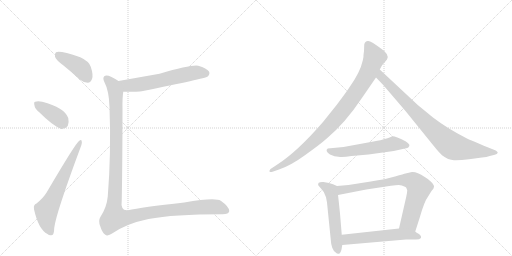
t = 0.00 s
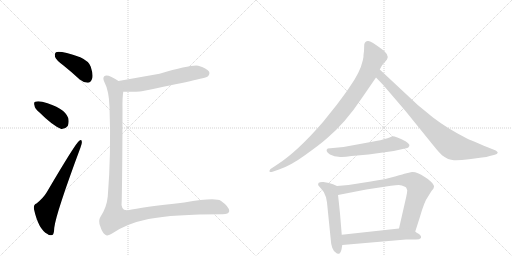
t = 1.90 s
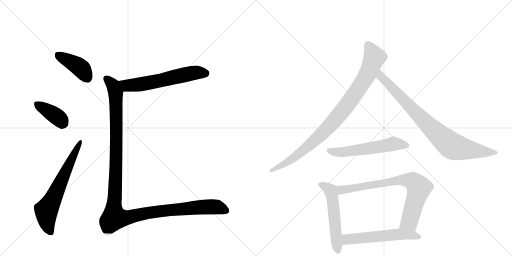
t = 3.80 s
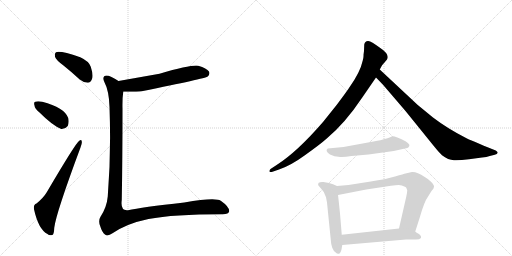
t = 5.70 s
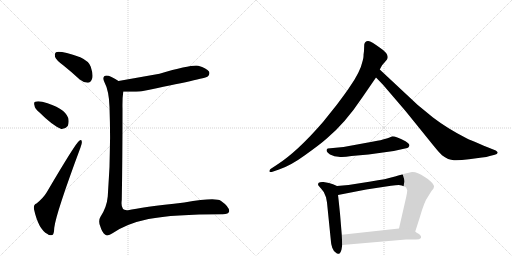
t = 7.60 s
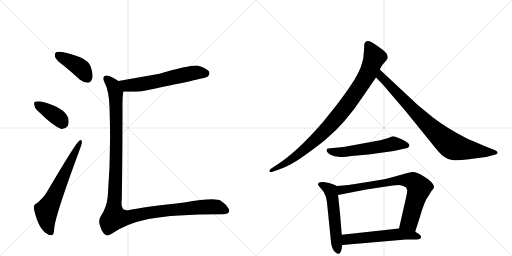
t = 9.50 s

The animated SVG that drew these frames (rendered in a browser with its animation timeline set to each time). Animation: 11 CSS @keyframes rules; one cycle of 9.50 s.

<svg version="1.1" viewBox="0 0 2048 1024" xmlns="http://www.w3.org/2000/svg">
  <g stroke="lightgray" stroke-dasharray="1,1" stroke-width="1" transform="scale(4, 4)">
    <line x1="0" y1="0" x2="256" y2="256"></line>
    <line x1="256" y1="0" x2="0" y2="256"></line>
    <line x1="128" y1="0" x2="128" y2="256"></line>
    <line x1="0" y1="128" x2="256" y2="128"></line>
    <line x1="256" y1="0" x2="512" y2="256"></line>
    <line x1="512" y1="0" x2="256" y2="256"></line>
    <line x1="384" y1="0" x2="384" y2="256"></line>
    <line x1="256" y1="128" x2="512" y2="128"></line>
  </g>
<g transform="scale(1, -1) translate(0, -850)">
   <style type="text/css">
    @keyframes keyframes0 {
      from {
       stroke: black;
       stroke-dashoffset: 412;
       stroke-width: 128;
       }
       57% {
       animation-timing-function: step-end;
       stroke: black;
       stroke-dashoffset: 0;
       stroke-width: 128;
       }
       to {
       stroke: black;
       stroke-width: 1024;
       }
       }
       #make-me-a-hanzi-animation-0 {
         animation: keyframes0 0.585286s both;
         animation-delay: 0.000000s;
         animation-timing-function: linear;
       }
    @keyframes keyframes1 {
      from {
       stroke: black;
       stroke-dashoffset: 385;
       stroke-width: 128;
       }
       56% {
       animation-timing-function: step-end;
       stroke: black;
       stroke-dashoffset: 0;
       stroke-width: 128;
       }
       to {
       stroke: black;
       stroke-width: 1024;
       }
       }
       #make-me-a-hanzi-animation-1 {
         animation: keyframes1 0.563314s both;
         animation-delay: 0.585286s;
         animation-timing-function: linear;
       }
    @keyframes keyframes2 {
      from {
       stroke: black;
       stroke-dashoffset: 652;
       stroke-width: 128;
       }
       68% {
       animation-timing-function: step-end;
       stroke: black;
       stroke-dashoffset: 0;
       stroke-width: 128;
       }
       to {
       stroke: black;
       stroke-width: 1024;
       }
       }
       #make-me-a-hanzi-animation-2 {
         animation: keyframes2 0.780599s both;
         animation-delay: 1.148600s;
         animation-timing-function: linear;
       }
    @keyframes keyframes3 {
      from {
       stroke: black;
       stroke-dashoffset: 606;
       stroke-width: 128;
       }
       66% {
       animation-timing-function: step-end;
       stroke: black;
       stroke-dashoffset: 0;
       stroke-width: 128;
       }
       to {
       stroke: black;
       stroke-width: 1024;
       }
       }
       #make-me-a-hanzi-animation-3 {
         animation: keyframes3 0.743164s both;
         animation-delay: 1.929199s;
         animation-timing-function: linear;
       }
    @keyframes keyframes4 {
      from {
       stroke: black;
       stroke-dashoffset: 1281;
       stroke-width: 128;
       }
       81% {
       animation-timing-function: step-end;
       stroke: black;
       stroke-dashoffset: 0;
       stroke-width: 128;
       }
       to {
       stroke: black;
       stroke-width: 1024;
       }
       }
       #make-me-a-hanzi-animation-4 {
         animation: keyframes4 1.292480s both;
         animation-delay: 2.672363s;
         animation-timing-function: linear;
       }
    @keyframes keyframes5 {
      from {
       stroke: black;
       stroke-dashoffset: 941;
       stroke-width: 128;
       }
       75% {
       animation-timing-function: step-end;
       stroke: black;
       stroke-dashoffset: 0;
       stroke-width: 128;
       }
       to {
       stroke: black;
       stroke-width: 1024;
       }
       }
       #make-me-a-hanzi-animation-5 {
         animation: keyframes5 1.015788s both;
         animation-delay: 3.964844s;
         animation-timing-function: linear;
       }
    @keyframes keyframes6 {
      from {
       stroke: black;
       stroke-dashoffset: 849;
       stroke-width: 128;
       }
       73% {
       animation-timing-function: step-end;
       stroke: black;
       stroke-dashoffset: 0;
       stroke-width: 128;
       }
       to {
       stroke: black;
       stroke-width: 1024;
       }
       }
       #make-me-a-hanzi-animation-6 {
         animation: keyframes6 0.940918s both;
         animation-delay: 4.980632s;
         animation-timing-function: linear;
       }
    @keyframes keyframes7 {
      from {
       stroke: black;
       stroke-dashoffset: 567;
       stroke-width: 128;
       }
       65% {
       animation-timing-function: step-end;
       stroke: black;
       stroke-dashoffset: 0;
       stroke-width: 128;
       }
       to {
       stroke: black;
       stroke-width: 1024;
       }
       }
       #make-me-a-hanzi-animation-7 {
         animation: keyframes7 0.711426s both;
         animation-delay: 5.921549s;
         animation-timing-function: linear;
       }
    @keyframes keyframes8 {
      from {
       stroke: black;
       stroke-dashoffset: 548;
       stroke-width: 128;
       }
       64% {
       animation-timing-function: step-end;
       stroke: black;
       stroke-dashoffset: 0;
       stroke-width: 128;
       }
       to {
       stroke: black;
       stroke-width: 1024;
       }
       }
       #make-me-a-hanzi-animation-8 {
         animation: keyframes8 0.695964s both;
         animation-delay: 6.632975s;
         animation-timing-function: linear;
       }
    @keyframes keyframes9 {
      from {
       stroke: black;
       stroke-dashoffset: 774;
       stroke-width: 128;
       }
       72% {
       animation-timing-function: step-end;
       stroke: black;
       stroke-dashoffset: 0;
       stroke-width: 128;
       }
       to {
       stroke: black;
       stroke-width: 1024;
       }
       }
       #make-me-a-hanzi-animation-9 {
         animation: keyframes9 0.879883s both;
         animation-delay: 7.328939s;
         animation-timing-function: linear;
       }
    @keyframes keyframes10 {
      from {
       stroke: black;
       stroke-dashoffset: 566;
       stroke-width: 128;
       }
       65% {
       animation-timing-function: step-end;
       stroke: black;
       stroke-dashoffset: 0;
       stroke-width: 128;
       }
       to {
       stroke: black;
       stroke-width: 1024;
       }
       }
       #make-me-a-hanzi-animation-10 {
         animation: keyframes10 0.710612s both;
         animation-delay: 8.208822s;
         animation-timing-function: linear;
       }
</style>
<path d="M 254 588 Q 285 563 319 532 Q 335 519 351 519 Q 363 520 368 534 Q 374 550 363 583 Q 356 605 321 621 Q 239 649 224 641 Q 218 637 220 623 Q 224 610 254 588 Z" fill="lightgray"></path> 
<path d="M 157 401 Q 211 347 245 334 Q 261 333 271 346 Q 277 361 273 378 Q 258 420 169 443 Q 151 447 141 443 Q 134 442 138 428 Q 139 415 157 401 Z" fill="lightgray"></path> 
<path d="M 146 36 Q 133 32 136 13 Q 154 -68 190 -86 Q 197 -93 209 -90 Q 216 -89 217 -61 Q 224 -3 322 260 Q 329 278 327 284 Q 326 294 317 287 Q 304 280 187 81 Q 174 59 146 36 Z" fill="lightgray"></path> 
<path d="M 493 483 Q 559 483 567 485 Q 820 536 831 544 Q 841 554 836 564 Q 827 577 793 587 Q 769 593 638 555 L 474 526 C 444 521 463 483 493 483 Z" fill="lightgray"></path> 
<path d="M 474 526 Q 464 533 446 542 Q 425 552 417 545 Q 410 538 417 523 Q 436 487 438 423 Q 445 236 431 64 Q 427 21 402 -17 Q 392 -33 401 -55 Q 408 -79 420 -88 Q 430 -97 450 -83 Q 507 -44 594 -26 Q 694 -7 887 -7 Q 915 -8 917 6 Q 916 24 883 47 Q 862 62 737 40 Q 565 21 512 9 Q 481 5 487 50 Q 490 213 490 416 Q 489 456 493 483 C 496 513 496 514 474 526 Z" fill="lightgray"></path> 
<path d="M 1456 646 L 1454 630 Q 1455 623 1451 608 Q 1441 561 1396 498 Q 1389 487 1348 432 L 1292 362 Q 1189 243 1108 191 L 1082 174 Q 1077 170 1078 164 Q 1079 160 1090 163 L 1116 172 Q 1162 187 1221 230 Q 1281 273 1307 296 Q 1381 358 1449 460 L 1504 540 L 1519 572 L 1525 583 Q 1527 589 1538 600 L 1548 612 Q 1561 632 1517 661 Q 1486 684 1473 686 Q 1460 687 1457 672 L 1456 646 Z" fill="lightgray"></path> 
<path d="M 1504 540 L 1532 511 L 1622 406 L 1736 265 Q 1758 238 1768 229 Q 1793 210 1816 209 Q 1839 208 1876 213 L 1928 220 Q 1947 221 1959 226 L 1979 231 Q 1989 234 1991 239 Q 1991 243 1983 248 L 1953 260 Q 1878 291 1866 297 Q 1791 335 1732 380 L 1671 430 L 1519 572 C 1497 592 1483 562 1504 540 Z" fill="lightgray"></path> 
<path d="M 1550 297 L 1539 294 Q 1527 290 1494 284 L 1374 262 L 1311 256 Q 1298 248 1320 232 L 1338 225 L 1354 223 Q 1371 220 1406 226 L 1474 232 L 1575 246 L 1620 256 Q 1632 257 1634 261 L 1637 266 Q 1641 273 1622 285 Q 1576 308 1567 304 Q 1558 299 1550 297 Z" fill="lightgray"></path> 
<path d="M 1348 106 L 1332 113 L 1316 118 L 1294 122 Q 1280 123 1275 119 Q 1271 114 1273 109 Q 1279 101 1284 96 Q 1299 82 1304 61 L 1308 40 L 1324 -118 Q 1324 -126 1329 -141 Q 1335 -157 1344 -161 Q 1348 -166 1355 -165 Q 1362 -164 1366 -148 L 1369 -130 L 1367 -89 L 1360 -4 Q 1353 64 1352 70 C 1348 100 1348 106 1348 106 Z" fill="lightgray"></path> 
<path d="M 1661 -76 L 1679 -20 Q 1697 44 1713 65 L 1726 86 Q 1736 96 1736 103 Q 1737 110 1724 123 Q 1711 136 1699 142 Q 1666 164 1648 162 L 1622 156 Q 1617 155 1580 144 Q 1544 133 1483 124 L 1394 110 L 1348 106 C 1318 103 1323 64 1352 70 L 1465 92 L 1564 107 Q 1584 110 1595 110 Q 1606 110 1622 102 L 1625 99 L 1629 89 Q 1629 82 1625 63 L 1596 -64 C 1589 -93 1652 -105 1661 -76 Z" fill="lightgray"></path> 
<path d="M 1684 -102 L 1684 -96 Q 1684 -92 1676 -86 Q 1665 -80 1661 -76 C 1639 -59 1626 -61 1596 -64 L 1367 -89 C 1337 -92 1339 -133 1369 -130 L 1624 -108 L 1664 -108 Q 1678 -108 1684 -102 Z" fill="lightgray"></path> 
      <clipPath id="make-me-a-hanzi-clip-0">
      <path d="M 254 588 Q 285 563 319 532 Q 335 519 351 519 Q 363 520 368 534 Q 374 550 363 583 Q 356 605 321 621 Q 239 649 224 641 Q 218 637 220 623 Q 224 610 254 588 Z" fill="lightgray"></path>
      </clipPath>
      <path clip-path="url(#make-me-a-hanzi-clip-0)" d="M 229 633 L 315 584 L 349 538 " fill="none" id="make-me-a-hanzi-animation-0" stroke-dasharray="284 568" stroke-linecap="round"></path>

      <clipPath id="make-me-a-hanzi-clip-1">
      <path d="M 157 401 Q 211 347 245 334 Q 261 333 271 346 Q 277 361 273 378 Q 258 420 169 443 Q 151 447 141 443 Q 134 442 138 428 Q 139 415 157 401 Z" fill="lightgray"></path>
      </clipPath>
      <path clip-path="url(#make-me-a-hanzi-clip-1)" d="M 149 434 L 217 391 L 252 357 " fill="none" id="make-me-a-hanzi-animation-1" stroke-dasharray="257 514" stroke-linecap="round"></path>

      <clipPath id="make-me-a-hanzi-clip-2">
      <path d="M 146 36 Q 133 32 136 13 Q 154 -68 190 -86 Q 197 -93 209 -90 Q 216 -89 217 -61 Q 224 -3 322 260 Q 329 278 327 284 Q 326 294 317 287 Q 304 280 187 81 Q 174 59 146 36 Z" fill="lightgray"></path>
      </clipPath>
      <path clip-path="url(#make-me-a-hanzi-clip-2)" d="M 203 -80 L 188 -42 L 185 9 L 218 66 L 321 281 " fill="none" id="make-me-a-hanzi-animation-2" stroke-dasharray="524 1048" stroke-linecap="round"></path>

      <clipPath id="make-me-a-hanzi-clip-3">
      <path d="M 493 483 Q 559 483 567 485 Q 820 536 831 544 Q 841 554 836 564 Q 827 577 793 587 Q 769 593 638 555 L 474 526 C 444 521 463 483 493 483 Z" fill="lightgray"></path>
      </clipPath>
      <path clip-path="url(#make-me-a-hanzi-clip-3)" d="M 483 521 L 510 507 L 526 508 L 631 524 L 777 559 L 824 555 " fill="none" id="make-me-a-hanzi-animation-3" stroke-dasharray="478 956" stroke-linecap="round"></path>

      <clipPath id="make-me-a-hanzi-clip-4">
      <path d="M 474 526 Q 464 533 446 542 Q 425 552 417 545 Q 410 538 417 523 Q 436 487 438 423 Q 445 236 431 64 Q 427 21 402 -17 Q 392 -33 401 -55 Q 408 -79 420 -88 Q 430 -97 450 -83 Q 507 -44 594 -26 Q 694 -7 887 -7 Q 915 -8 917 6 Q 916 24 883 47 Q 862 62 737 40 Q 565 21 512 9 Q 481 5 487 50 Q 490 213 490 416 Q 489 456 493 483 C 496 513 496 514 474 526 Z" fill="lightgray"></path>
      </clipPath>
      <path clip-path="url(#make-me-a-hanzi-clip-4)" d="M 425 537 L 453 507 L 463 479 L 465 239 L 457 -21 L 495 -23 L 598 0 L 776 20 L 862 23 L 905 8 " fill="none" id="make-me-a-hanzi-animation-4" stroke-dasharray="1153 2306" stroke-linecap="round"></path>

      <clipPath id="make-me-a-hanzi-clip-5">
      <path d="M 1456 646 L 1454 630 Q 1455 623 1451 608 Q 1441 561 1396 498 Q 1389 487 1348 432 L 1292 362 Q 1189 243 1108 191 L 1082 174 Q 1077 170 1078 164 Q 1079 160 1090 163 L 1116 172 Q 1162 187 1221 230 Q 1281 273 1307 296 Q 1381 358 1449 460 L 1504 540 L 1519 572 L 1525 583 Q 1527 589 1538 600 L 1548 612 Q 1561 632 1517 661 Q 1486 684 1473 686 Q 1460 687 1457 672 L 1456 646 Z" fill="lightgray"></path>
      </clipPath>
      <path clip-path="url(#make-me-a-hanzi-clip-5)" d="M 1471 672 L 1498 621 L 1471 554 L 1389 431 L 1304 331 L 1233 264 L 1152 203 L 1084 167 " fill="none" id="make-me-a-hanzi-animation-5" stroke-dasharray="813 1626" stroke-linecap="round"></path>

      <clipPath id="make-me-a-hanzi-clip-6">
      <path d="M 1504 540 L 1532 511 L 1622 406 L 1736 265 Q 1758 238 1768 229 Q 1793 210 1816 209 Q 1839 208 1876 213 L 1928 220 Q 1947 221 1959 226 L 1979 231 Q 1989 234 1991 239 Q 1991 243 1983 248 L 1953 260 Q 1878 291 1866 297 Q 1791 335 1732 380 L 1671 430 L 1519 572 C 1497 592 1483 562 1504 540 Z" fill="lightgray"></path>
      </clipPath>
      <path clip-path="url(#make-me-a-hanzi-clip-6)" d="M 1522 564 L 1530 537 L 1711 351 L 1804 269 L 1850 255 L 1982 239 " fill="none" id="make-me-a-hanzi-animation-6" stroke-dasharray="721 1442" stroke-linecap="round"></path>

      <clipPath id="make-me-a-hanzi-clip-7">
      <path d="M 1550 297 L 1539 294 Q 1527 290 1494 284 L 1374 262 L 1311 256 Q 1298 248 1320 232 L 1338 225 L 1354 223 Q 1371 220 1406 226 L 1474 232 L 1575 246 L 1620 256 Q 1632 257 1634 261 L 1637 266 Q 1641 273 1622 285 Q 1576 308 1567 304 Q 1558 299 1550 297 Z" fill="lightgray"></path>
      </clipPath>
      <path clip-path="url(#make-me-a-hanzi-clip-7)" d="M 1320 246 L 1381 242 L 1573 275 L 1628 268 " fill="none" id="make-me-a-hanzi-animation-7" stroke-dasharray="439 878" stroke-linecap="round"></path>

      <clipPath id="make-me-a-hanzi-clip-8">
      <path d="M 1348 106 L 1332 113 L 1316 118 L 1294 122 Q 1280 123 1275 119 Q 1271 114 1273 109 Q 1279 101 1284 96 Q 1299 82 1304 61 L 1308 40 L 1324 -118 Q 1324 -126 1329 -141 Q 1335 -157 1344 -161 Q 1348 -166 1355 -165 Q 1362 -164 1366 -148 L 1369 -130 L 1367 -89 L 1360 -4 Q 1353 64 1352 70 C 1348 100 1348 106 1348 106 Z" fill="lightgray"></path>
      </clipPath>
      <path clip-path="url(#make-me-a-hanzi-clip-8)" d="M 1282 112 L 1324 85 L 1352 -155 " fill="none" id="make-me-a-hanzi-animation-8" stroke-dasharray="420 840" stroke-linecap="round"></path>

      <clipPath id="make-me-a-hanzi-clip-9">
      <path d="M 1661 -76 L 1679 -20 Q 1697 44 1713 65 L 1726 86 Q 1736 96 1736 103 Q 1737 110 1724 123 Q 1711 136 1699 142 Q 1666 164 1648 162 L 1622 156 Q 1617 155 1580 144 Q 1544 133 1483 124 L 1394 110 L 1348 106 C 1318 103 1323 64 1352 70 L 1465 92 L 1564 107 Q 1584 110 1595 110 Q 1606 110 1622 102 L 1625 99 L 1629 89 Q 1629 82 1625 63 L 1596 -64 C 1589 -93 1652 -105 1661 -76 Z" fill="lightgray"></path>
      </clipPath>
      <path clip-path="url(#make-me-a-hanzi-clip-9)" d="M 1358 77 L 1372 92 L 1595 131 L 1653 124 L 1676 95 L 1640 -31 L 1604 -58 " fill="none" id="make-me-a-hanzi-animation-9" stroke-dasharray="646 1292" stroke-linecap="round"></path>

      <clipPath id="make-me-a-hanzi-clip-10">
      <path d="M 1684 -102 L 1684 -96 Q 1684 -92 1676 -86 Q 1665 -80 1661 -76 C 1639 -59 1626 -61 1596 -64 L 1367 -89 C 1337 -92 1339 -133 1369 -130 L 1624 -108 L 1664 -108 Q 1678 -108 1684 -102 Z" fill="lightgray"></path>
      </clipPath>
      <path clip-path="url(#make-me-a-hanzi-clip-10)" d="M 1376 -123 L 1391 -107 L 1591 -87 L 1638 -89 L 1677 -99 " fill="none" id="make-me-a-hanzi-animation-10" stroke-dasharray="438 876" stroke-linecap="round"></path>

</g>
</svg>
